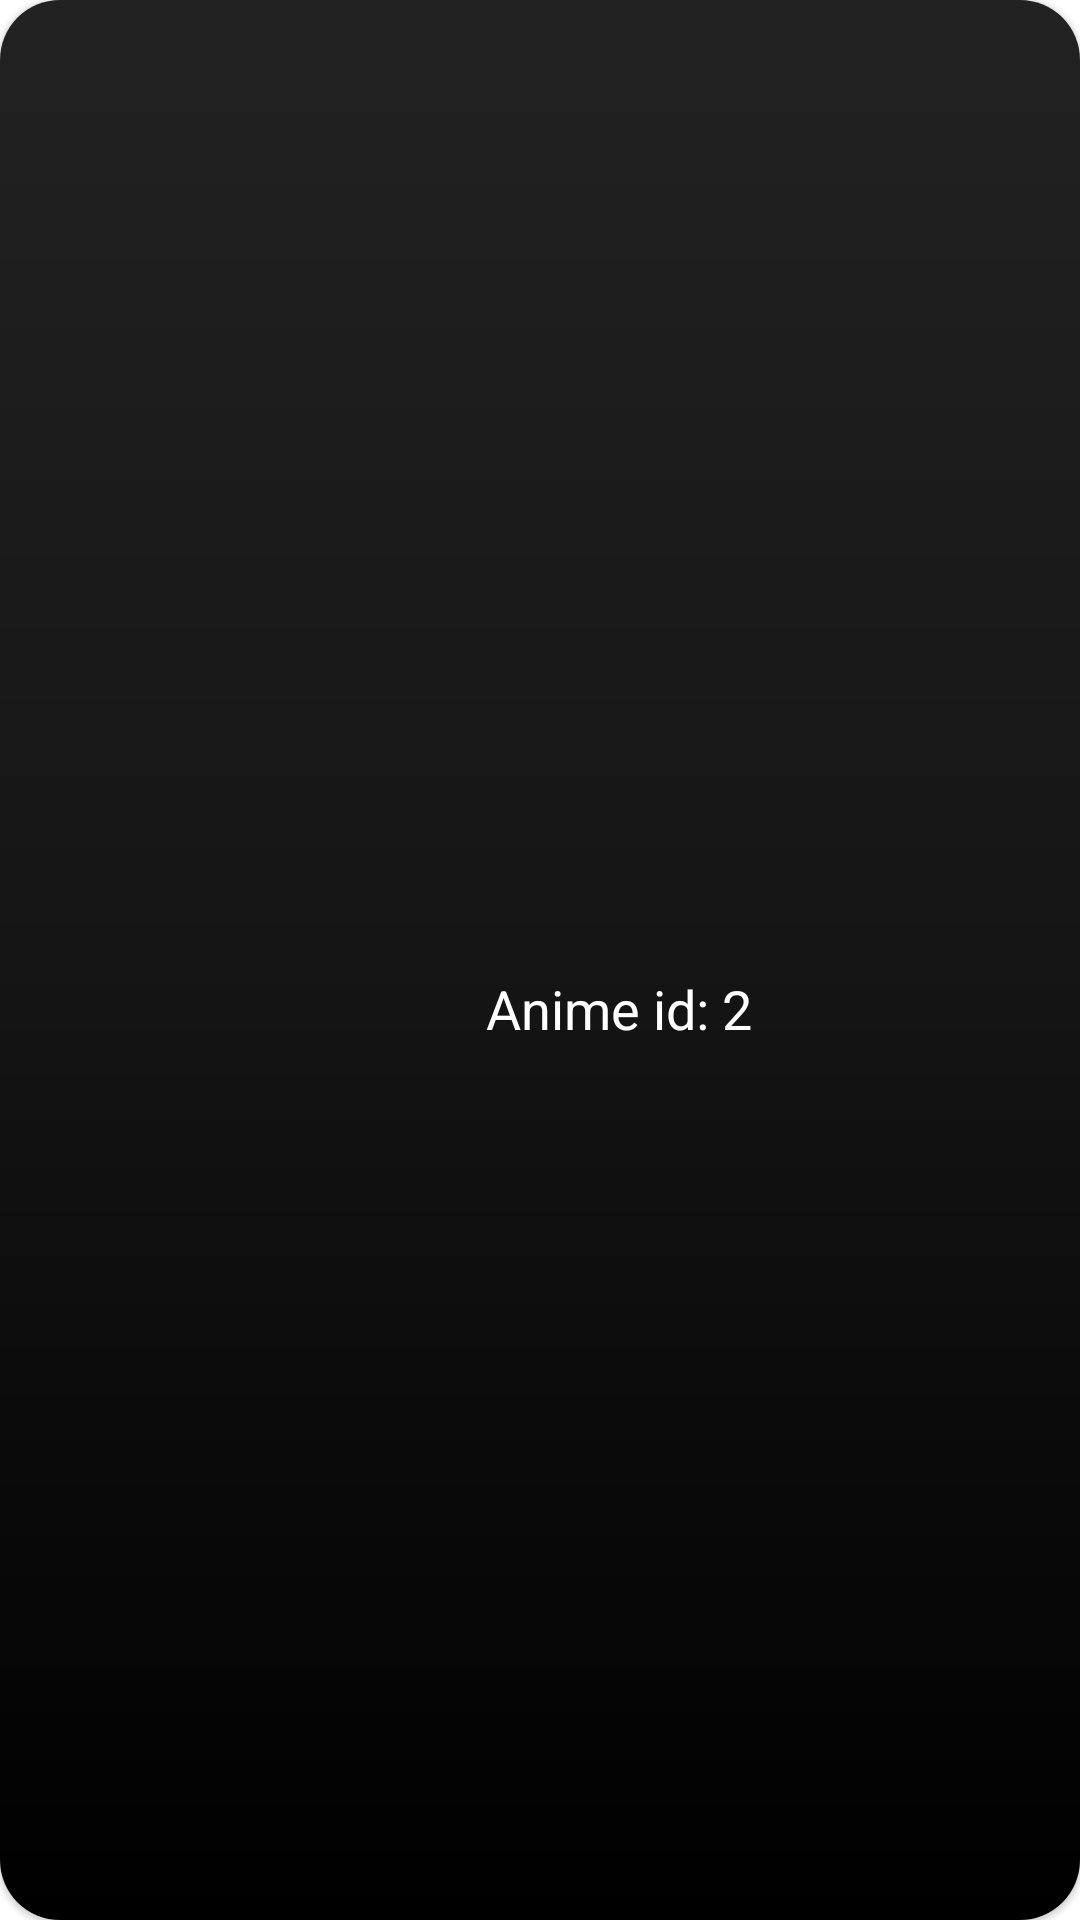

Write the Android layout XML for this screen, with the resource values it uses.
<!-- AndroidManifest.xml: application theme Theme.MyWaifu -->
<!-- res/layout/view_anime_cardview.xml -->
<?xml version="1.0" encoding="utf-8"?>
<com.google.android.material.card.MaterialCardView xmlns:android="http://schemas.android.com/apk/res/android"
    xmlns:app="http://schemas.android.com/apk/res-auto"
    android:id="@+id/anime_cardview"
    android:layout_width="match_parent"
    android:layout_height="200dp"
    android:layout_marginTop="8dp"
    android:layout_marginStart="4dp"
    android:layout_marginEnd="4dp"
    app:cardCornerRadius="20dp">

    <androidx.constraintlayout.widget.ConstraintLayout
        android:layout_width="match_parent"
        android:layout_height="match_parent"
        android:background="@drawable/cardview_gradient">

        <ImageView
            android:id="@+id/iv_anime_image"
            android:layout_width="130dp"
            android:layout_height="match_parent"
            android:scaleType="centerCrop"
            app:layout_constraintStart_toStartOf="parent" />

        <TextView
            android:id="@+id/tv_anime_name"
            android:layout_width="0dp"
            android:layout_height="wrap_content"
            android:layout_marginStart="32dp"
            android:textColor="@color/white"
            android:textSize="24sp"
            app:layout_constraintVertical_chainStyle="packed"
            app:layout_constraintStart_toEndOf="@+id/iv_anime_image"
            app:layout_constraintTop_toTopOf="parent"
            app:layout_constraintEnd_toEndOf="parent"
            app:layout_constraintHorizontal_bias="0"
            app:layout_constraintBottom_toTopOf="@+id/tv_anime_id"/>

        <TextView
            android:id="@+id/tv_anime_id"
            android:layout_width="wrap_content"
            android:layout_height="wrap_content"
            android:text="Anime id: 2"
            android:layout_marginStart="32dp"
            android:textColor="@color/white"
            android:textSize="18sp"
            app:layout_constraintBottom_toBottomOf="parent"
            app:layout_constraintStart_toEndOf="@+id/iv_anime_image"
            app:layout_constraintTop_toBottomOf="@+id/tv_anime_name" />

    </androidx.constraintlayout.widget.ConstraintLayout>

</com.google.android.material.card.MaterialCardView>
<!-- resources referenced by this layout -->
<resources>
  <color name="white">#FFFFFFFF</color>
  <!-- drawable cardview_gradient (drawable) -->
  <?xml version="1.0" encoding="utf-8"?>
  <shape xmlns:android="http://schemas.android.com/apk/res/android">
  
      <gradient
          android:startColor="@color/gray"
          android:centerColor="@color/dark"
          android:endColor="@color/black"
          android:angle="30"
          />
  </shape>
  <style name="Theme.MyWaifu" parent="Theme.MaterialComponents.DayNight.NoActionBar">
          
          <item name="colorPrimary">@color/purple_500</item>
          <item name="colorPrimaryVariant">@color/purple_700</item>
          <item name="colorOnPrimary">@color/white</item>
          
          <item name="colorSecondary">@color/teal_200</item>
          <item name="colorSecondaryVariant">@color/teal_700</item>
          <item name="colorOnSecondary">@color/black</item>
          
          <item name="android:statusBarColor" tools:targetApi="l">?attr/colorPrimaryVariant</item>
          
      </style>
  <color name="gray">#222222</color>
  <color name="dark">#151515</color>
  <color name="black">#FF000000</color>
  <color name="purple_500">#FF6200EE</color>
  <color name="purple_700">#FF3700B3</color>
  <color name="teal_200">#FF03DAC5</color>
  <color name="teal_700">#FF018786</color>
</resources>
